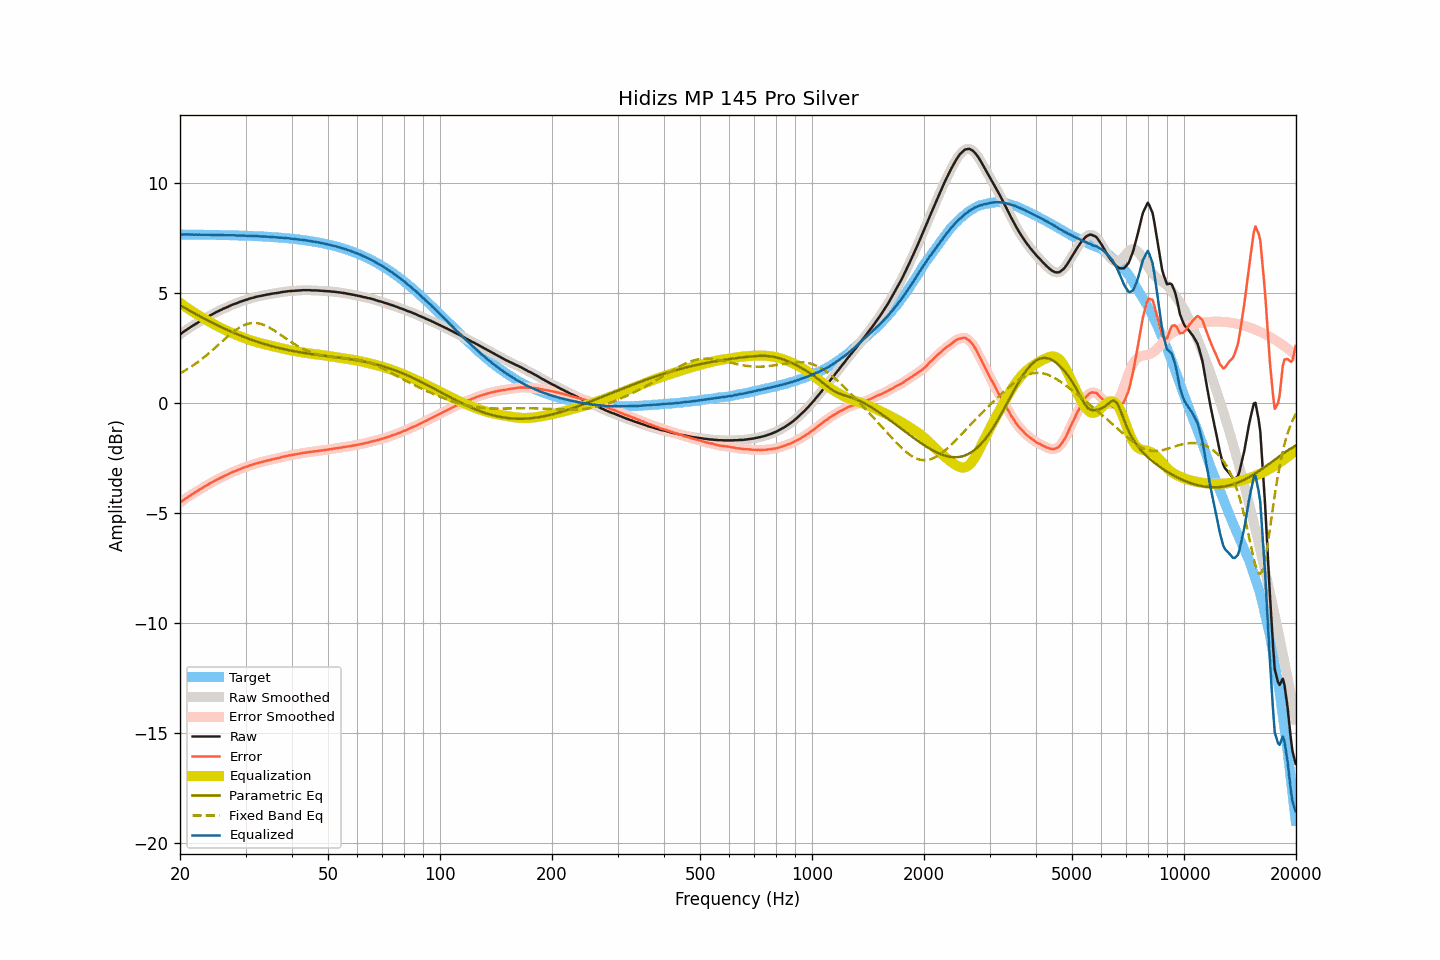

Values plotted in this chart, from the file beside it:
frequency, raw, smoothed, error, error_smoothed, equalization, parametric_eq, fixed_band_eq, equalized_raw, equalized_smoothed, target
20.00, 3.11, 3.11, -4.54, -4.54, 4.54, 4.44, 1.34, 7.65, 7.65, 7.65
20.20, 3.16, 3.16, -4.49, -4.49, 4.49, 4.40, 1.38, 7.65, 7.65, 7.65
20.40, 3.22, 3.21, -4.43, -4.44, 4.44, 4.35, 1.42, 7.65, 7.65, 7.65
20.61, 3.27, 3.27, -4.38, -4.38, 4.38, 4.31, 1.46, 7.65, 7.65, 7.65
20.81, 3.32, 3.32, -4.33, -4.33, 4.33, 4.27, 1.50, 7.65, 7.65, 7.65
21.02, 3.37, 3.37, -4.28, -4.28, 4.28, 4.23, 1.55, 7.65, 7.65, 7.65
21.23, 3.42, 3.42, -4.23, -4.23, 4.23, 4.19, 1.59, 7.65, 7.65, 7.65
21.44, 3.46, 3.46, -4.19, -4.19, 4.19, 4.15, 1.64, 7.64, 7.65, 7.65
21.66, 3.51, 3.51, -4.14, -4.14, 4.14, 4.10, 1.69, 7.65, 7.64, 7.65
21.87, 3.55, 3.55, -4.10, -4.09, 4.09, 4.06, 1.74, 7.64, 7.64, 7.64
22.09, 3.60, 3.60, -4.05, -4.05, 4.05, 4.02, 1.79, 7.65, 7.64, 7.64
22.31, 3.64, 3.64, -4.00, -4.00, 4.00, 3.98, 1.85, 7.64, 7.64, 7.64
22.54, 3.69, 3.68, -3.96, -3.96, 3.96, 3.94, 1.90, 7.64, 7.64, 7.64
22.76, 3.73, 3.73, -3.91, -3.91, 3.91, 3.90, 1.96, 7.64, 7.64, 7.64
22.99, 3.77, 3.77, -3.87, -3.87, 3.87, 3.87, 2.01, 7.64, 7.64, 7.64
23.22, 3.82, 3.81, -3.82, -3.82, 3.83, 3.83, 2.07, 7.64, 7.64, 7.64
23.45, 3.86, 3.86, -3.78, -3.78, 3.78, 3.79, 2.13, 7.64, 7.64, 7.64
23.69, 3.90, 3.90, -3.74, -3.74, 3.74, 3.75, 2.19, 7.64, 7.64, 7.64
23.92, 3.94, 3.94, -3.70, -3.70, 3.70, 3.71, 2.25, 7.64, 7.63, 7.64
24.16, 3.98, 3.98, -3.66, -3.66, 3.66, 3.68, 2.32, 7.63, 7.63, 7.63
24.40, 4.02, 4.02, -3.62, -3.62, 3.61, 3.64, 2.38, 7.63, 7.63, 7.63
24.65, 4.06, 4.06, -3.58, -3.57, 3.57, 3.60, 2.44, 7.63, 7.63, 7.63
24.89, 4.10, 4.10, -3.53, -3.53, 3.53, 3.57, 2.51, 7.63, 7.63, 7.63
25.14, 4.14, 4.14, -3.49, -3.49, 3.50, 3.53, 2.58, 7.63, 7.63, 7.63
25.39, 4.17, 4.17, -3.46, -3.46, 3.46, 3.49, 2.64, 7.63, 7.63, 7.63
25.65, 4.21, 4.21, -3.42, -3.42, 3.42, 3.46, 2.71, 7.63, 7.63, 7.63
25.91, 4.24, 4.24, -3.39, -3.38, 3.39, 3.42, 2.78, 7.62, 7.63, 7.63
26.16, 4.28, 4.28, -3.35, -3.35, 3.35, 3.39, 2.84, 7.63, 7.62, 7.62
26.43, 4.31, 4.31, -3.31, -3.32, 3.31, 3.36, 2.91, 7.62, 7.62, 7.62
26.69, 4.34, 4.34, -3.28, -3.28, 3.28, 3.32, 2.97, 7.62, 7.62, 7.62
26.96, 4.37, 4.37, -3.25, -3.25, 3.25, 3.29, 3.04, 7.61, 7.62, 7.62
27.23, 4.41, 4.40, -3.21, -3.21, 3.21, 3.26, 3.10, 7.62, 7.62, 7.62
27.50, 4.44, 4.44, -3.18, -3.18, 3.18, 3.22, 3.16, 7.62, 7.62, 7.62
27.77, 4.47, 4.47, -3.15, -3.14, 3.15, 3.19, 3.22, 7.62, 7.62, 7.61
28.05, 4.50, 4.49, -3.11, -3.12, 3.12, 3.16, 3.27, 7.61, 7.61, 7.61
28.33, 4.52, 4.52, -3.09, -3.09, 3.09, 3.13, 3.32, 7.60, 7.61, 7.61
28.62, 4.55, 4.55, -3.06, -3.06, 3.06, 3.10, 3.37, 7.60, 7.60, 7.61
28.90, 4.58, 4.58, -3.03, -3.03, 3.03, 3.07, 3.42, 7.60, 7.60, 7.60
29.19, 4.61, 4.61, -2.99, -3.00, 3.00, 3.04, 3.46, 7.61, 7.60, 7.60
29.48, 4.63, 4.63, -2.97, -2.97, 2.97, 3.01, 3.50, 7.60, 7.60, 7.60
29.78, 4.66, 4.65, -2.94, -2.94, 2.94, 2.98, 3.53, 7.60, 7.60, 7.60
30.08, 4.68, 4.68, -2.92, -2.92, 2.92, 2.96, 3.56, 7.59, 7.59, 7.59
30.38, 4.70, 4.70, -2.89, -2.89, 2.89, 2.93, 3.59, 7.59, 7.59, 7.59
30.68, 4.73, 4.72, -2.86, -2.87, 2.86, 2.90, 3.60, 7.59, 7.59, 7.59
30.99, 4.75, 4.75, -2.84, -2.84, 2.84, 2.88, 3.62, 7.59, 7.59, 7.59
31.30, 4.77, 4.77, -2.82, -2.81, 2.82, 2.85, 3.63, 7.58, 7.58, 7.58
31.61, 4.79, 4.79, -2.79, -2.79, 2.79, 2.82, 3.63, 7.58, 7.58, 7.58
31.93, 4.81, 4.81, -2.77, -2.77, 2.77, 2.80, 3.63, 7.58, 7.58, 7.58
32.24, 4.83, 4.83, -2.75, -2.75, 2.75, 2.77, 3.62, 7.58, 7.57, 7.57
32.57, 4.84, 4.84, -2.73, -2.73, 2.73, 2.75, 3.61, 7.57, 7.57, 7.57
32.89, 4.86, 4.86, -2.71, -2.71, 2.71, 2.73, 3.59, 7.57, 7.57, 7.57
33.22, 4.87, 4.87, -2.69, -2.69, 2.69, 2.70, 3.57, 7.56, 7.56, 7.56
33.55, 4.89, 4.89, -2.67, -2.67, 2.67, 2.68, 3.54, 7.56, 7.56, 7.56
33.89, 4.90, 4.90, -2.66, -2.65, 2.65, 2.66, 3.51, 7.55, 7.55, 7.55
34.23, 4.92, 4.91, -2.63, -2.64, 2.64, 2.64, 3.48, 7.55, 7.55, 7.55
34.57, 4.93, 4.93, -2.62, -2.62, 2.62, 2.62, 3.44, 7.55, 7.55, 7.55
34.92, 4.94, 4.94, -2.60, -2.60, 2.60, 2.60, 3.40, 7.54, 7.54, 7.54
35.27, 4.96, 4.95, -2.58, -2.58, 2.58, 2.58, 3.36, 7.54, 7.54, 7.54
35.62, 4.97, 4.97, -2.56, -2.56, 2.57, 2.56, 3.31, 7.53, 7.53, 7.53
35.97, 4.98, 4.98, -2.55, -2.55, 2.55, 2.54, 3.27, 7.53, 7.53, 7.53
... 635 more rows
